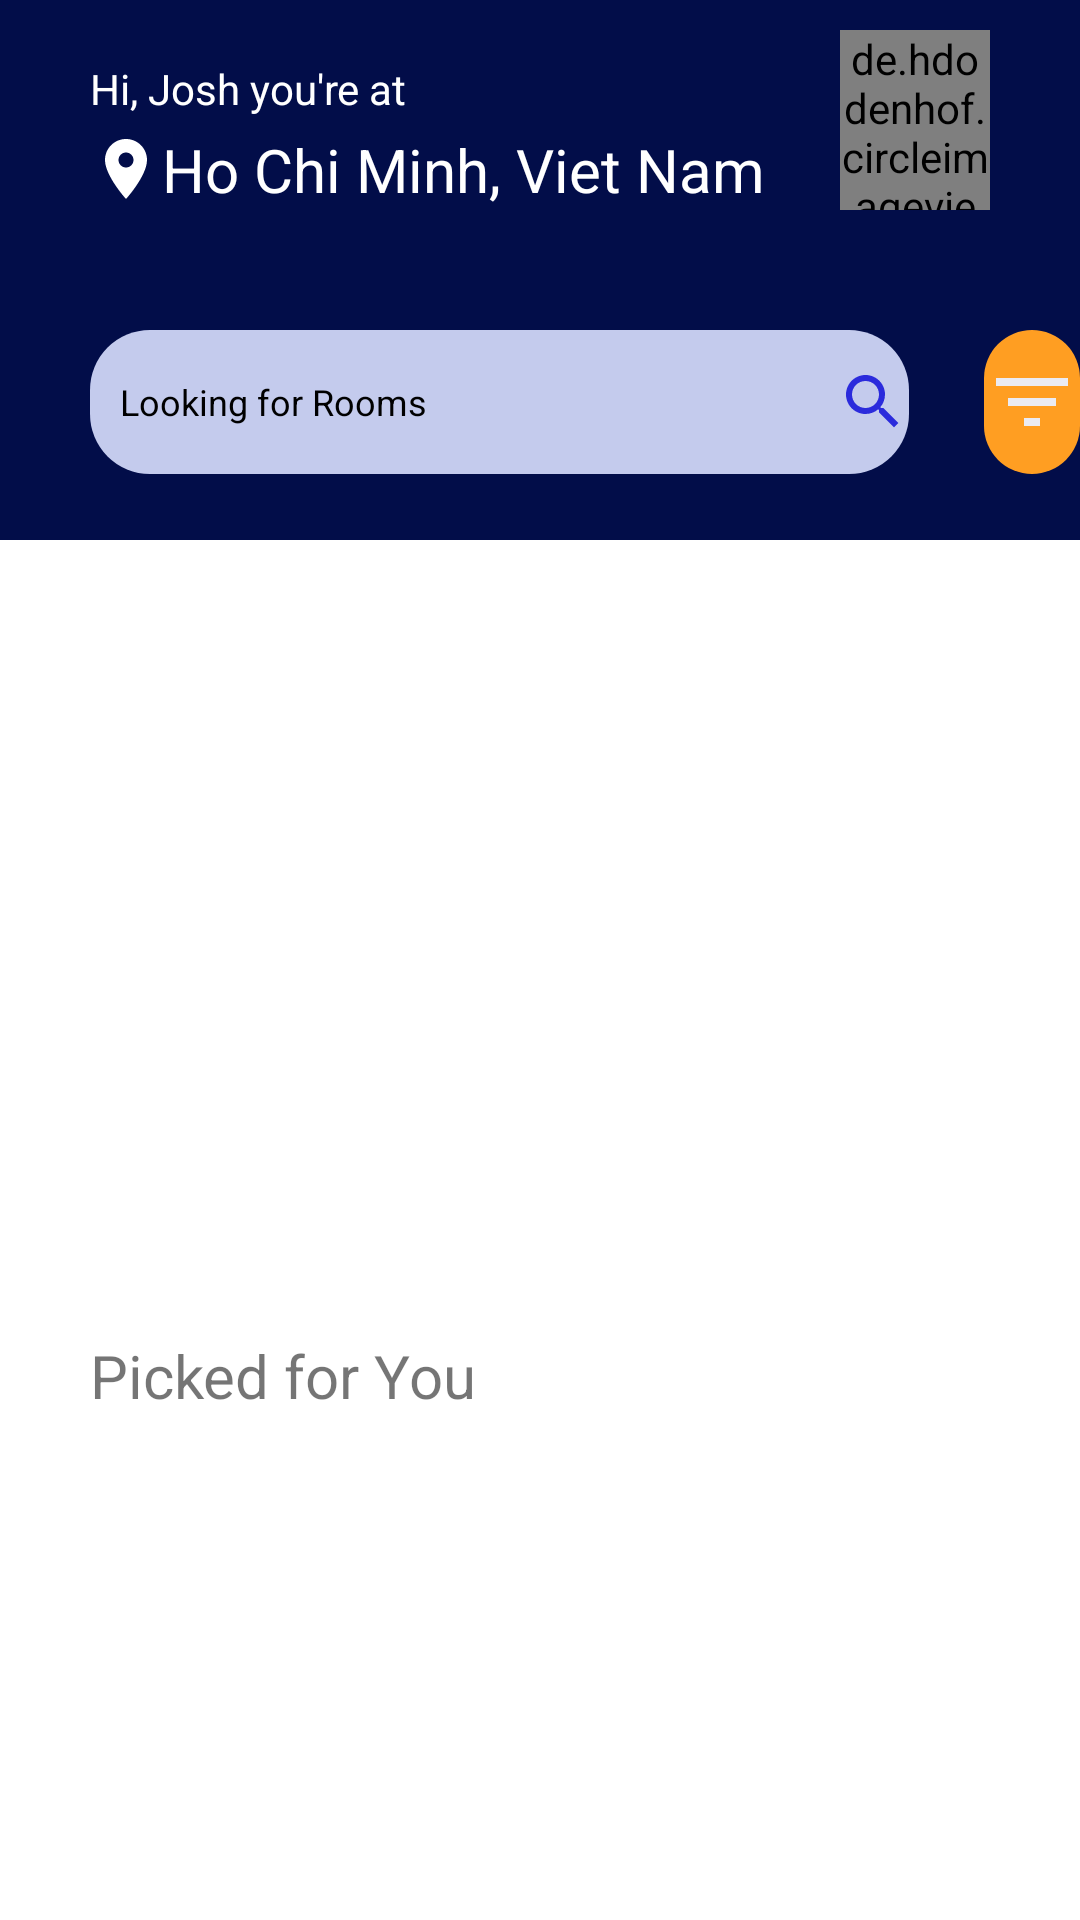

Reconstruct the res/layout file that produces this screen, plus the resources it refers to.
<!-- AndroidManifest.xml: application theme Theme.SkyeWall -->
<!-- res/layout/fragment_home.xml -->
<?xml version="1.0" encoding="utf-8"?>
<RelativeLayout xmlns:android="http://schemas.android.com/apk/res/android"
    xmlns:app="http://schemas.android.com/apk/res-auto"
    xmlns:tools="http://schemas.android.com/tools"
    android:layout_width="match_parent"
    android:layout_height="match_parent"

    android:orientation="vertical"
    tools:context=".HomeFragment">


    <RelativeLayout
        android:id="@+id/layout1"
        android:layout_width="match_parent"
        android:layout_height="180dp"
        android:background="#FF020D49">

        <TextView
            android:id="@+id/txtHi"
            android:layout_width="wrap_content"
            android:layout_height="wrap_content"
            android:layout_marginLeft="30dp"
            android:layout_marginTop="20dp"
            android:text="Hi, Josh you're at"
            android:textColor="@color/white" />

        <TextView
            android:id="@+id/country"
            android:layout_width="wrap_content"
            android:layout_height="wrap_content"
            android:layout_below="@+id/txtHi"
            android:layout_marginLeft="30dp"
            android:layout_marginTop="4dp"
            android:drawableLeft="@drawable/ic_location"
            android:text="Ho Chi Minh, Viet Nam"
            android:textColor="@color/white"
            android:textSize="20dp" />

        <de.hdodenhof.circleimageview.CircleImageView
            android:id="@+id/profile_image"
            android:layout_width="50dp"
            android:layout_height="60dp"
            android:layout_alignParentRight="true"
            android:layout_marginTop="10dp"
            android:layout_marginRight="30dp"
            android:src="@drawable/dp"
            app:civ_border_color="#F6F0F0"
            app:civ_border_width="2dp" />

        <EditText
            android:id="@+id/search"
            android:layout_width="273dp"
            android:layout_height="48dp"
            android:layout_below="@+id/country"
            android:layout_marginLeft="30dp"
            android:layout_marginTop="40dp"
            android:background="@drawable/round_corner"
            android:drawableRight="@drawable/ic_search"
            android:hint="Looking for Rooms"
            android:paddingLeft="10dp"
            android:textColor="@color/white"
            android:textColorHint="@color/black"
            android:textSize="12dp" />

        <ImageView
            android:id="@+id/btn"
            android:layout_width="52dp"
            android:layout_height="48dp"
            android:layout_below="@+id/country"
            android:layout_marginLeft="25dp"
            android:layout_marginTop="40dp"
            android:layout_toRightOf="@+id/search"
            android:background="@drawable/round_corner"
            android:backgroundTint="@color/light_orange"
            android:src="@drawable/ic_filter" />


    </RelativeLayout>

    <androidx.core.widget.NestedScrollView
        android:layout_width="match_parent"
        android:layout_height="match_parent"
        android:layout_below="@+id/layout1"
        android:fillViewport="true">

        <LinearLayout
            android:layout_width="match_parent"
            android:layout_height="wrap_content"
            android:layout_marginLeft="30dp"
            android:layout_marginTop="5dp"
            android:orientation="vertical">

            <androidx.recyclerview.widget.RecyclerView
                android:id="@+id/recycler1"
                android:layout_width="match_parent"
                android:layout_height="250dp">

            </androidx.recyclerview.widget.RecyclerView>

            <LinearLayout
                android:layout_width="match_parent"
                android:layout_height="wrap_content"
                android:layout_alignBottom="@+id/recycler1"
                android:layout_marginTop="10dp"
                android:orientation="vertical">

                <RelativeLayout
                    android:layout_width="match_parent"
                    android:layout_height="wrap_content">

                    <TextView
                        android:layout_width="wrap_content"
                        android:layout_height="wrap_content"
                        android:text="Picked for You"
                        android:textSize="20sp" />
                </RelativeLayout>

                <androidx.recyclerview.widget.RecyclerView
                    android:id="@+id/recycler2"
                    android:layout_width="match_parent"
                    android:layout_height="100dp"
                    android:layout_marginTop="8dp"></androidx.recyclerview.widget.RecyclerView>

                <LinearLayout
                    android:layout_width="match_parent"
                    android:layout_height="150dp"
                    android:layout_marginTop="10dp"
                    android:orientation="vertical">

                    <androidx.recyclerview.widget.RecyclerView
                        android:layout_width="match_parent"
                        android:layout_height="150dp" />

                </LinearLayout>


            </LinearLayout>


        </LinearLayout>

    </androidx.core.widget.NestedScrollView>


</RelativeLayout>
<!-- resources referenced by this layout -->
<resources>
  <color name="black">#FF000000</color>
  <color name="light_orange">#ff9e22</color>
  <color name="white">#FFFFFFFF</color>
  <!-- drawable ic_filter (drawable) -->
  <vector android:height="24dp" android:tint="#EBEBF3"
      android:viewportHeight="24" android:viewportWidth="24"
      android:width="24dp" xmlns:android="http://schemas.android.com/apk/res/android">
    <path android:fillColor="@android:color/white" android:pathData="M10,18h4v-2h-4v2zM3,6v2h18L21,6L3,6zM6,13h12v-2L6,11v2z"/>
  </vector>
  <!-- drawable ic_location (drawable) -->
  <vector android:height="24dp" android:tint="@color/white"
      android:viewportHeight="24" android:viewportWidth="24"
      android:width="24dp" xmlns:android="http://schemas.android.com/apk/res/android">
    <path android:fillColor="#FBF9F9" android:pathData="M12,2C8.13,2 5,5.13 5,9c0,5.25 7,13 7,13s7,-7.75 7,-13c0,-3.87 -3.13,-7 -7,-7zM12,11.5c-1.38,0 -2.5,-1.12 -2.5,-2.5s1.12,-2.5 2.5,-2.5 2.5,1.12 2.5,2.5 -1.12,2.5 -2.5,2.5z"/>
  </vector>
  <!-- drawable ic_search (drawable) -->
  <vector android:height="24dp" android:tint="#2B2BDC"
      android:viewportHeight="24" android:viewportWidth="24"
      android:width="24dp" xmlns:android="http://schemas.android.com/apk/res/android">
    <path android:fillColor="@color/light_navy" android:pathData="M15.5,14h-0.79l-0.28,-0.27C15.41,12.59 16,11.11 16,9.5 16,5.91 13.09,3 9.5,3S3,5.91 3,9.5 5.91,16 9.5,16c1.61,0 3.09,-0.59 4.23,-1.57l0.27,0.28v0.79l5,4.99L20.49,19l-4.99,-5zM9.5,14C7.01,14 5,11.99 5,9.5S7.01,5 9.5,5 14,7.01 14,9.5 11.99,14 9.5,14z"/>
  </vector>
  <!-- drawable round_corner (drawable) -->
  <?xml version="1.0" encoding="utf-8"?>
  <shape
      android:shape="rectangle"
      xmlns:android="http://schemas.android.com/apk/res/android">
      <solid android:color="#C4CBED"/>
      <corners android:radius="20dp"/>
  </shape>
  <style name="Theme.SkyeWall" parent="Theme.MaterialComponents.DayNight.DarkActionBar">
          
          <item name="colorPrimary">@color/purple_500</item>
          <item name="colorPrimaryVariant">@color/purple_700</item>
          <item name="colorOnPrimary">@color/white</item>
          
          <item name="colorSecondary">@color/teal_200</item>
          <item name="colorSecondaryVariant">@color/teal_700</item>
          <item name="colorOnSecondary">@color/black</item>
          
          <item name="android:statusBarColor" tools:targetApi="l">?attr/colorPrimaryVariant</item>
          
      </style>
  <color name="light_navy">#1F3298 </color>
  <color name="purple_500">#FF6200EE</color>
  <color name="purple_700">#FF3700B3</color>
  <color name="teal_200">#FF03DAC5</color>
  <color name="teal_700">#FF018786</color>
</resources>
